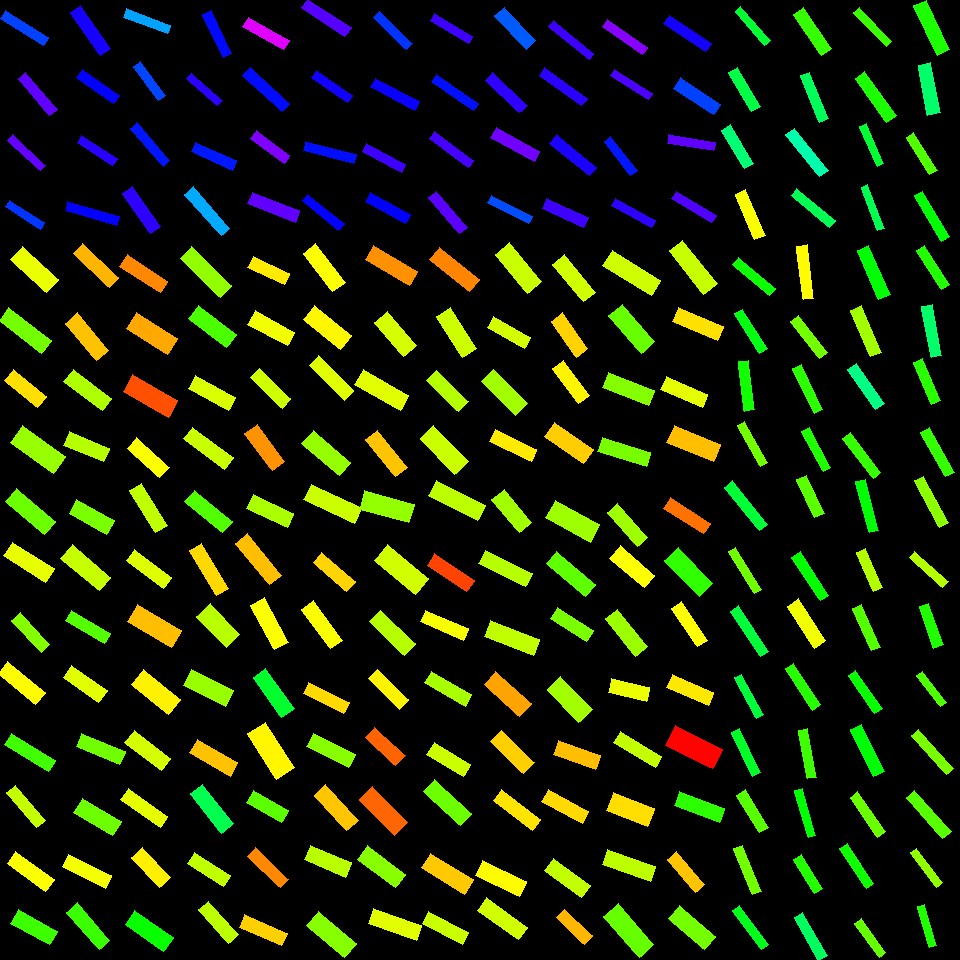

The file beside this chart, header and first rows:
, angleRotated, color, length, logWidthLengthRatio, x, y, centerX, centerY, width, lengthRotatedProjectX, widthRotatedProjectX, lengthRotatedProjectY, widthRotatedProjectY, vertexRightBottom, vertexRightTop, vertexLeftBottom, vertexLeftTop
0, 0.8524, 0.3666, 44.4, -1.747, 752.6, 26.09, 750, 30, 7.74, 29.22, 5.827, 33.42, 5.094, (770, 40), (764, 45), (740, 6), (735, 11)
1, 1.038, 0.3789, 44.51, -1.472, 744.6, 89.47, 750, 90, 10.21, 22.61, 8.794, 38.34, 5.185, (760, 106), (751, 111), (737, 67), (728, 72)
2, 1.037, 0.4082, 44.53, -1.45, 737.4, 146.6, 750, 150, 10.45, 22.66, 8.993, 38.34, 5.316, (753, 163), (744, 168), (730, 124), (721, 130)
3, 1.17, 0.1706, 49.5, -1.455, 750.1, 214.9, 750, 210, 11.56, 19.32, 10.64, 45.57, 4.512, (765, 235), (754, 239), (745, 189), (735, 194)
4, 0.6956, 0.325, 47.92, -1.649, 753.7, 276.2, 750, 270, 9.213, 36.79, 5.904, 30.71, 7.073, (775, 288), (769, 295), (738, 257), (732, 264)
5, 1.005, 0.3444, 47.08, -1.649, 751, 331.3, 750, 330, 9.049, 25.23, 7.64, 39.75, 4.849, (767, 348), (759, 353), (742, 309), (734, 313)
6, 1.447, 0.3219, 49.73, -1.633, 746.4, 385.9, 750, 390, 9.712, 6.151, 9.637, 49.35, 1.201, (754, 409), (744, 411), (748, 360), (738, 361)
7, 1.065, 0.2585, 46.36, -1.798, 752.4, 443.9, 750, 450, 7.678, 22.47, 6.715, 40.54, 3.722, (767, 462), (760, 466), (744, 421), (737, 425)
8, 0.8941, 0.3692, 55.67, -1.679, 745.7, 505.8, 750, 510, 10.39, 34.87, 8.101, 43.41, 6.507, (767, 524), (759, 530), (732, 480), (724, 487)
9, 1.019, 0.2598, 49.5, -1.754, 745.2, 570.4, 750, 570, 8.565, 25.94, 7.295, 42.16, 4.488, (761, 589), (754, 593), (735, 547), (728, 551)
10, 0.9785, 0.3714, 54.79, -1.717, 749.5, 631.2, 750, 630, 9.836, 30.59, 8.161, 45.46, 5.491, (768, 651), (760, 656), (738, 605), (730, 611)
11, 1.075, 0.3719, 46.21, -1.792, 748.9, 696.4, 750, 690, 7.699, 21.98, 6.773, 40.65, 3.661, (763, 714), (756, 718), (741, 674), (734, 677)
12, 1.125, 0.36, 48.45, -1.683, 746.3, 752.2, 750, 750, 9.001, 20.91, 8.119, 43.7, 3.885, (760, 772), (752, 776), (739, 728), (731, 732)
13, 1.009, 0.2759, 44.34, -1.453, 752.6, 811.4, 750, 810, 10.37, 23.61, 8.78, 37.54, 5.521, (768, 827), (759, 832), (745, 789), (736, 795)
14, 1.179, 0.2582, 49.84, -1.647, 747.6, 870.1, 750, 870, 9.606, 19.02, 8.879, 46.07, 3.666, (761, 891), (752, 894), (742, 845), (733, 848)
15, 0.9365, 0.3509, 48.13, -1.711, 750.4, 927.7, 750, 930, 8.693, 28.52, 7.002, 38.77, 5.152, (768, 944), (761, 949), (739, 905), (732, 910)
16, 0.9759, 0.298, 50.06, -1.384, 812.6, 31.27, 810, 30, 12.54, 28.05, 10.39, 41.46, 7.028, (831, 48), (821, 55), (803, 7), (793, 14)
17, 1.183, 0.391, 50.07, -1.703, 814.5, 97.29, 810, 90, 9.118, 18.95, 8.44, 46.35, 3.45, (828, 118), (819, 122), (809, 72), (800, 75)
18, 0.8916, 0.446, 53.89, -1.619, 807, 152.5, 810, 150, 10.67, 33.85, 8.303, 41.93, 6.703, (828, 170), (819, 176), (794, 128), (785, 134)
19, 0.6933, 0.3858, 50.46, -1.748, 813.3, 208, 810, 210, 8.787, 38.82, 5.616, 32.25, 6.759, (835, 220), (829, 227), (796, 188), (791, 195)
20, 1.446, 0.1654, 53.9, -1.625, 805.4, 272.2, 810, 270, 10.62, 6.735, 10.53, 53.48, 1.327, (813, 298), (803, 299), (807, 244), (796, 246)
21, 0.9112, 0.2584, 46.96, -1.548, 809.2, 337.1, 810, 330, 9.986, 28.77, 7.892, 37.11, 6.12, (827, 352), (819, 358), (798, 315), (790, 321)
22, 1.127, 0.3044, 50.33, -1.675, 807.9, 389.2, 810, 390, 9.426, 21.6, 8.514, 45.46, 4.045, (822, 409), (814, 413), (801, 364), (792, 368)
23, 1.077, 0.3128, 45.54, -1.716, 816.2, 449.4, 810, 450, 8.19, 21.6, 7.21, 40.09, 3.885, (830, 467), (823, 471), (809, 427), (801, 431)
24, 1.13, 0.2744, 42, -1.391, 810.4, 496.2, 810, 510, 10.45, 17.92, 9.454, 37.99, 4.46, (824, 513), (814, 517), (806, 475), (796, 479)
25, 0.9859, 0.3316, 51.82, -1.624, 810.4, 576.4, 810, 570, 10.22, 28.61, 8.519, 43.21, 5.641, (828, 595), (820, 600), (800, 551), (791, 557)
26, 0.9966, 0.1751, 50.08, -1.312, 806.3, 623.4, 810, 630, 13.48, 27.2, 11.32, 42.05, 7.324, (825, 640), (814, 648), (798, 598), (787, 606)
27, 0.989, 0.3078, 49.26, -1.626, 803.3, 686.8, 810, 690, 9.69, 27.07, 8.096, 41.16, 5.325, (820, 704), (812, 710), (793, 663), (785, 668)
28, 1.386, 0.2925, 49.45, -1.644, 807.3, 753.7, 810, 750, 9.557, 9.065, 9.396, 48.61, 1.752, (816, 777), (807, 778), (807, 728), (798, 730)
29, 1.296, 0.3355, 48.23, -1.784, 805.4, 813, 810, 810, 8.101, 13.11, 7.796, 46.41, 2.202, (815, 835), (808, 837), (802, 788), (794, 790)
30, 1.022, 0.3096, 40.53, -1.424, 808, 874, 810, 870, 9.753, 21.15, 8.32, 34.57, 5.089, (822, 888), (814, 893), (801, 854), (793, 859)
31, 1.054, 0.3953, 49.21, -1.649, 810.9, 936.4, 810, 930, 9.457, 24.33, 8.22, 42.77, 4.676, (827, 955), (818, 960), (802, 912), (794, 917)
32, 0.8059, 0.2965, 46.83, -1.85, 872.6, 26.71, 870, 30, 7.364, 32.43, 5.313, 33.79, 5.099, (891, 41), (886, 46), (859, 7), (853, 12)
33, 0.9436, 0.3151, 53.87, -1.51, 875.9, 96.97, 870, 90, 11.9, 31.61, 9.636, 43.62, 6.984, (896, 115), (886, 122), (864, 71), (855, 78)
34, 1.164, 0.3656, 44.04, -1.782, 871.7, 145.2, 870, 150, 7.408, 17.44, 6.802, 40.44, 2.933, (883, 163), (877, 166), (866, 123), (859, 126)
35, 1.219, 0.385, 46.76, -1.869, 872.6, 207.8, 870, 210, 7.214, 16.12, 6.772, 43.9, 2.487, (884, 228), (877, 230), (867, 184), (861, 187)
36, 1.167, 0.3372, 53.53, -1.454, 873.7, 272.6, 870, 270, 12.51, 21.02, 11.5, 49.23, 4.911, (890, 294), (878, 299), (868, 245), (857, 250)
37, 1.15, 0.2272, 50.67, -1.457, 866, 331.4, 870, 330, 11.8, 20.69, 10.77, 46.25, 4.82, (881, 352), (870, 356), (861, 305), (850, 310)
38, 0.9591, 0.4186, 49.3, -1.473, 866, 386.5, 870, 390, 11.3, 28.31, 9.252, 40.36, 6.49, (884, 403), (875, 409), (856, 363), (847, 369)
39, 0.9054, 0.2983, 49.81, -1.63, 861.6, 455.5, 870, 450, 9.754, 30.75, 7.673, 39.18, 6.022, (880, 472), (873, 478), (850, 432), (842, 438)
40, 1.315, 0.3371, 53.13, -1.699, 867.2, 506, 870, 510, 9.714, 13.43, 9.399, 51.41, 2.455, (878, 530), (869, 532), (865, 479), (855, 481)
41, 1.162, 0.2161, 42.98, -1.556, 869.5, 570, 870, 570, 9.066, 17.1, 8.317, 39.43, 3.607, (882, 587), (873, 591), (865, 548), (856, 552)
42, 1.155, 0.2781, 46.52, -1.612, 866.5, 627.6, 870, 630, 9.28, 18.8, 8.488, 42.56, 3.75, (880, 647), (871, 650), (861, 604), (852, 608)
43, 0.9568, 0.3276, 45.74, -1.627, 865.4, 692, 870, 690, 8.991, 26.35, 7.349, 37.39, 5.18, (882, 708), (874, 713), (855, 670), (848, 675)
44, 1.128, 0.3375, 52.48, -1.493, 867.5, 750.4, 870, 750, 11.79, 22.5, 10.65, 47.41, 5.054, (884, 771), (873, 776), (861, 724), (850, 729)
45, 0.9676, 0.2635, 48.53, -1.651, 867.8, 814.5, 870, 810, 9.314, 27.53, 7.67, 39.96, 5.284, (885, 831), (877, 837), (857, 791), (850, 797)
46, 0.9914, 0.3229, 48.34, -1.684, 856.7, 865.9, 870, 870, 8.978, 26.47, 7.512, 40.45, 4.916, (873, 883), (866, 888), (847, 843), (839, 848)
47, 0.947, 0.2677, 42.41, -1.683, 870.3, 938, 870, 930, 7.877, 24.78, 6.394, 34.43, 4.602, (885, 952), (879, 957), (861, 918), (854, 923)
48, 1.128, 0.3148, 55.05, -1.4, 931.8, 27.73, 930, 30, 13.57, 23.59, 12.26, 49.73, 5.818, (949, 49), (937, 55), (926, 0), (913, 5)
49, 1.377, 0.4021, 50.65, -1.394, 929.2, 88.98, 930, 90, 12.56, 9.766, 12.33, 49.7, 2.422, (940, 112), (927, 115), (930, 62), (918, 65)
50, 1.017, 0.2804, 44.11, -1.578, 921.7, 153.7, 930, 150, 9.107, 23.18, 7.748, 37.53, 4.786, (937, 170), (929, 174), (913, 132), (906, 137)
51, 1.039, 0.3359, 52.42, -1.737, 932.1, 216.1, 930, 210, 9.227, 26.59, 7.952, 45.18, 4.68, (949, 236), (941, 241), (922, 191), (914, 195)
52, 0.9969, 0.3113, 46.46, -1.638, 933, 267.4, 930, 270, 9.029, 25.22, 7.583, 39.01, 4.902, (949, 284), (941, 289), (924, 245), (916, 250)
53, 1.387, 0.4025, 51.96, -1.614, 931.7, 331.1, 930, 330, 10.35, 9.494, 10.17, 51.08, 1.891, (941, 355), (931, 357), (932, 304), (921, 306)
54, 1.167, 0.3072, 46.05, -1.505, 926.9, 381.6, 930, 390, 10.23, 18.09, 9.404, 42.34, 4.017, (940, 400), (931, 404), (922, 358), (913, 362)
55, 1.068, 0.2997, 50.75, -1.605, 937.4, 452.3, 930, 450, 10.2, 24.44, 8.935, 44.47, 4.911, (954, 472), (945, 476), (929, 427), (920, 432)
56, 1.075, 0.2412, 53.17, -1.697, 931.4, 501.8, 930, 510, 9.739, 25.28, 8.568, 46.78, 4.631, (948, 522), (939, 527), (923, 476), (914, 480)
57, 0.7333, 0.2161, 44.71, -1.687, 928.7, 569.3, 930, 570, 8.275, 33.22, 5.539, 29.93, 6.148, (948, 581), (942, 587), (914, 551), (909, 557)
58, 1.234, 0.3125, 43.77, -1.453, 931.1, 625.9, 930, 630, 10.24, 14.45, 9.663, 41.32, 3.38, (943, 644), (933, 648), (928, 603), (919, 606)
59, 0.8997, 0.2821, 39.51, -1.644, 931.5, 689, 930, 690, 7.632, 24.57, 5.977, 30.94, 4.746, (946, 702), (940, 706), (922, 671), (916, 675)
... 196 more rows
